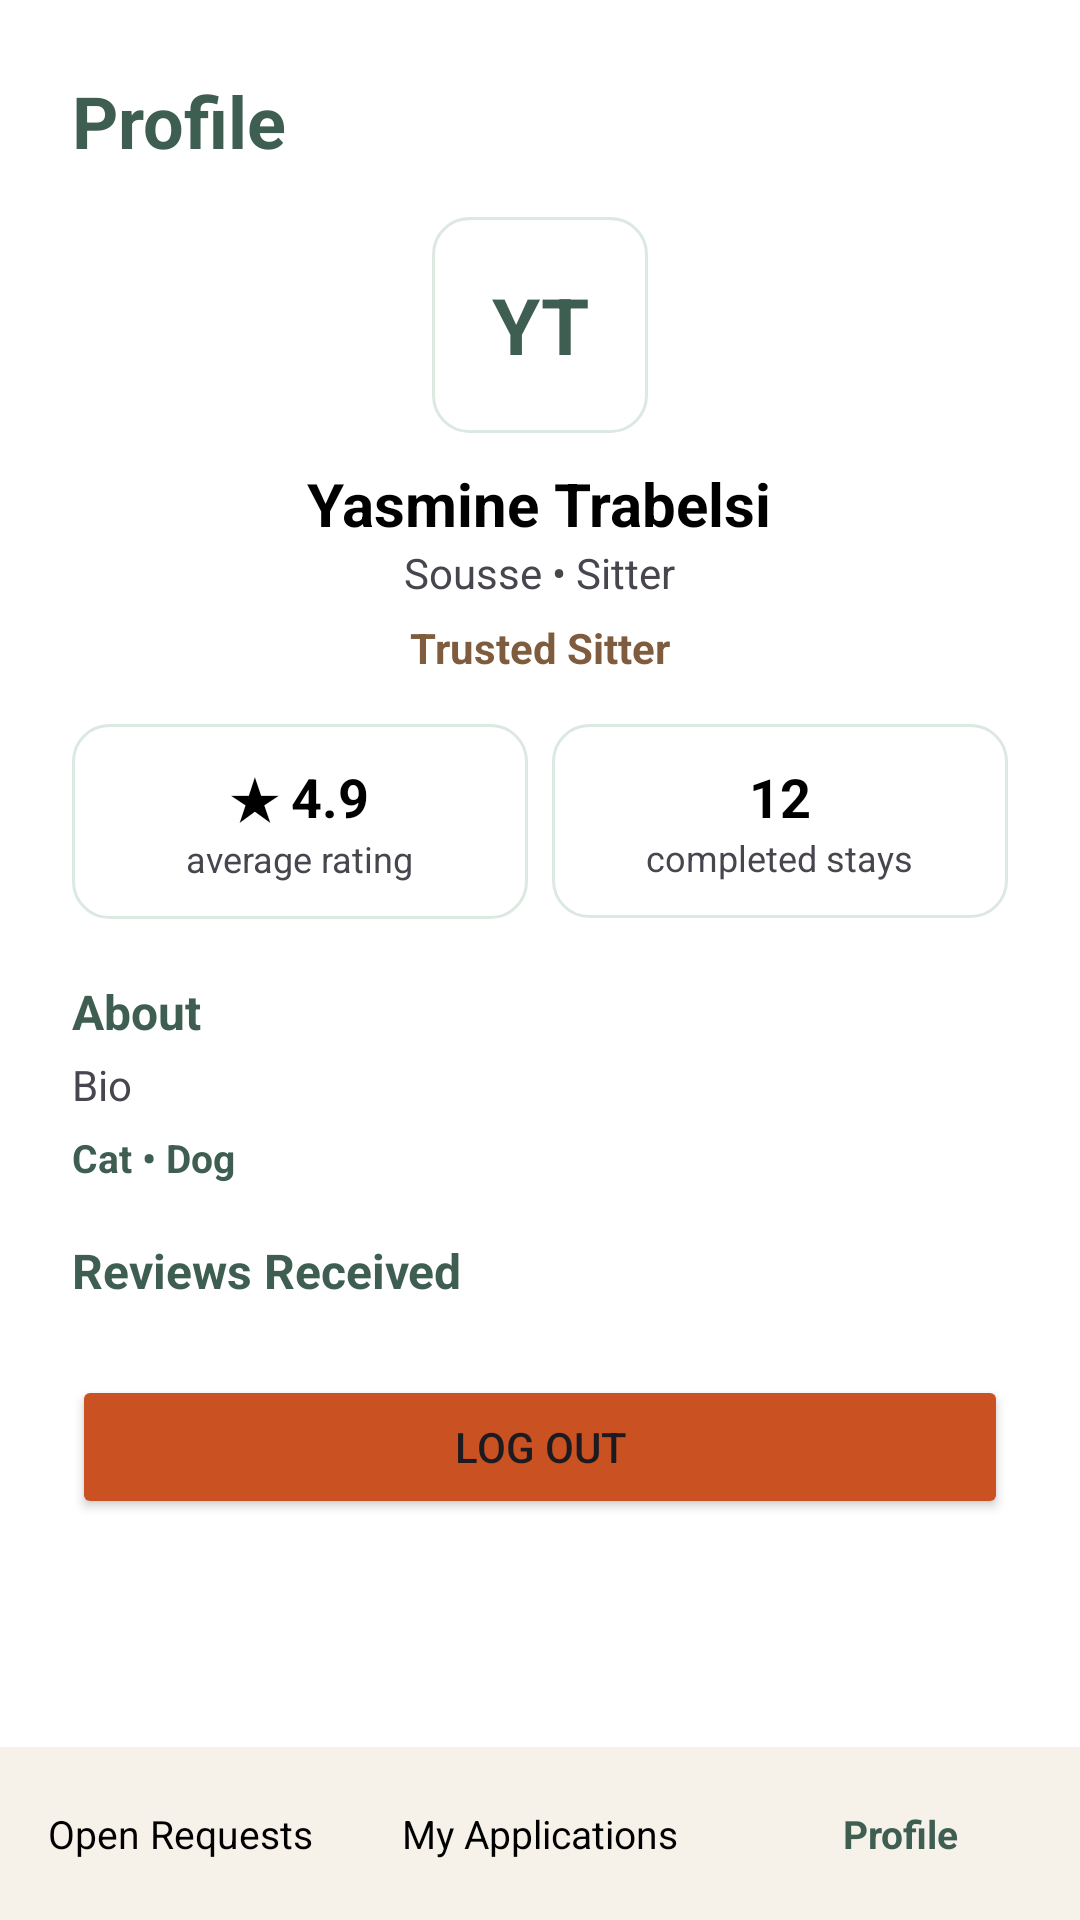

This screen was rendered from an Android layout file. Write that file and the resources it references.
<!-- AndroidManifest.xml: application theme Theme.PetCareProject -->
<!-- res/layout/activity_sitter_profile.xml -->
<?xml version="1.0" encoding="utf-8"?>
<LinearLayout xmlns:android="http://schemas.android.com/apk/res/android"
    android:id="@+id/main"
    android:layout_width="match_parent"
    android:layout_height="match_parent"
    android:background="@color/white"
    android:orientation="vertical">

    <ScrollView
        android:layout_width="match_parent"
        android:layout_height="0dp"
        android:layout_weight="1"
        android:fillViewport="true">

        <LinearLayout
            android:layout_width="match_parent"
            android:layout_height="wrap_content"
            android:orientation="vertical"
            android:padding="24dp">

            <TextView
                android:layout_width="wrap_content"
                android:layout_height="wrap_content"
                android:layout_marginBottom="16dp"
                android:text="Profile"
                android:textColor="@color/green_dark"
                android:textSize="24sp"
                android:textStyle="bold" />

            <TextView
                android:id="@+id/tvInitials"
                android:layout_width="72dp"
                android:layout_height="72dp"
                android:layout_gravity="center_horizontal"
                android:layout_marginBottom="10dp"
                android:background="@drawable/bg_field"
                android:gravity="center"
                android:text="YT"
                android:textColor="@color/green_dark"
                android:textSize="26sp"
                android:textStyle="bold" />

            <TextView
                android:id="@+id/tvFullName"
                android:layout_width="wrap_content"
                android:layout_height="wrap_content"
                android:layout_gravity="center_horizontal"
                android:text="Yasmine Trabelsi"
                android:textColor="@color/black"
                android:textSize="20sp"
                android:textStyle="bold" />

            <TextView
                android:id="@+id/tvCityRole"
                android:layout_width="wrap_content"
                android:layout_height="wrap_content"
                android:layout_gravity="center_horizontal"
                android:text="Sousse • Sitter"
                android:textSize="14sp" />

            <TextView
                android:id="@+id/tvBadge"
                android:layout_width="wrap_content"
                android:layout_height="wrap_content"
                android:layout_gravity="center_horizontal"
                android:layout_marginTop="6dp"
                android:layout_marginBottom="16dp"
                android:text="Trusted Sitter"
                android:textColor="@color/brown"
                android:textSize="14sp"
                android:textStyle="bold" />

            <LinearLayout
                android:layout_width="match_parent"
                android:layout_height="wrap_content"
                android:layout_marginBottom="20dp"
                android:orientation="horizontal">

                <LinearLayout
                    android:layout_width="0dp"
                    android:layout_height="wrap_content"
                    android:layout_marginEnd="8dp"
                    android:layout_weight="1"
                    android:background="@drawable/bg_field"
                    android:gravity="center"
                    android:orientation="vertical"
                    android:padding="12dp">

                    <TextView
                        android:id="@+id/tvAvgRating"
                        android:layout_width="wrap_content"
                        android:layout_height="wrap_content"
                        android:text="★ 4.9"
                        android:textColor="@color/black"
                        android:textSize="18sp"
                        android:textStyle="bold" />

                    <TextView
                        android:layout_width="wrap_content"
                        android:layout_height="wrap_content"
                        android:text="average rating"
                        android:textSize="12sp" />
                </LinearLayout>

                <LinearLayout
                    android:layout_width="0dp"
                    android:layout_height="wrap_content"
                    android:layout_weight="1"
                    android:background="@drawable/bg_field"
                    android:gravity="center"
                    android:orientation="vertical"
                    android:padding="12dp">

                    <TextView
                        android:id="@+id/tvCompletedCount"
                        android:layout_width="wrap_content"
                        android:layout_height="wrap_content"
                        android:text="12"
                        android:textColor="@color/black"
                        android:textSize="18sp"
                        android:textStyle="bold" />

                    <TextView
                        android:layout_width="wrap_content"
                        android:layout_height="wrap_content"
                        android:text="completed stays"
                        android:textSize="12sp" />
                </LinearLayout>
            </LinearLayout>

            <TextView
                android:layout_width="wrap_content"
                android:layout_height="wrap_content"
                android:text="About"
                android:textColor="@color/green_dark"
                android:textSize="16sp"
                android:textStyle="bold" />

            <TextView
                android:id="@+id/tvBio"
                android:layout_width="match_parent"
                android:layout_height="wrap_content"
                android:layout_marginTop="4dp"
                android:text="Bio"
                android:textSize="14sp" />

            <TextView
                android:id="@+id/tvAcceptedAnimals"
                android:layout_width="wrap_content"
                android:layout_height="wrap_content"
                android:layout_marginTop="6dp"
                android:layout_marginBottom="18dp"
                android:text="Cat • Dog"
                android:textColor="@color/green_dark"
                android:textSize="13sp"
                android:textStyle="bold" />

            <TextView
                android:layout_width="wrap_content"
                android:layout_height="wrap_content"
                android:layout_marginBottom="8dp"
                android:text="Reviews Received"
                android:textColor="@color/green_dark"
                android:textSize="16sp"
                android:textStyle="bold" />

            <androidx.recyclerview.widget.RecyclerView
                android:id="@+id/rvReviews"
                android:layout_width="match_parent"
                android:layout_height="wrap_content"
                android:layout_marginBottom="16dp"
                android:nestedScrollingEnabled="false" />

            <Button
                android:id="@+id/btnLogout"
                android:layout_width="match_parent"
                android:layout_height="wrap_content"
                android:backgroundTint="@color/orange"
                android:text="Log out" />
        </LinearLayout>
    </ScrollView>

    <LinearLayout
        android:layout_width="match_parent"
        android:layout_height="wrap_content"
        android:background="@color/cream"
        android:orientation="horizontal"
        android:paddingTop="12dp"
        android:paddingBottom="12dp">

        <TextView
            android:id="@+id/navOpenRequests"
            android:layout_width="0dp"
            android:layout_height="wrap_content"
            android:layout_weight="1"
            android:gravity="center"
            android:padding="8dp"
            android:text="Open Requests"
            android:textColor="@color/black"
            android:textSize="13sp" />

        <TextView
            android:id="@+id/navMyApplications"
            android:layout_width="0dp"
            android:layout_height="wrap_content"
            android:layout_weight="1"
            android:gravity="center"
            android:padding="8dp"
            android:text="My Applications"
            android:textColor="@color/black"
            android:textSize="13sp" />

        <TextView
            android:id="@+id/navProfile"
            android:layout_width="0dp"
            android:layout_height="wrap_content"
            android:layout_weight="1"
            android:gravity="center"
            android:padding="8dp"
            android:text="Profile"
            android:textColor="@color/green_dark"
            android:textSize="13sp"
            android:textStyle="bold" />
    </LinearLayout>
</LinearLayout>
<!-- resources referenced by this layout -->
<resources>
  <color name="black">#FF000000</color>
  <color name="brown">#805C3F</color>
  <color name="cream">#F6F1E9</color>
  <color name="green_dark">#3F5E52</color>
  <color name="orange">#CA5121</color>
  <color name="white">#FFFFFFFF</color>
  <!-- drawable bg_field (drawable) -->
  <?xml version="1.0" encoding="utf-8"?>
  <shape xmlns:android="http://schemas.android.com/apk/res/android"
      android:shape="rectangle">
      <solid
          android:color="@color/white" />
      <stroke
          android:width="1dp"
          android:color="@color/mint" />
      <corners
          android:radius="12dp" />
  </shape>
  <style name="Theme.PetCareProject" parent="Base.Theme.PetCareProject" />
  <color name="mint">#DCE9E1</color>
  <style name="Base.Theme.PetCareProject" parent="Theme.Material3.DayNight.NoActionBar">
          
          <item name="colorPrimary">@color/green_dark</item>
      </style>
</resources>
